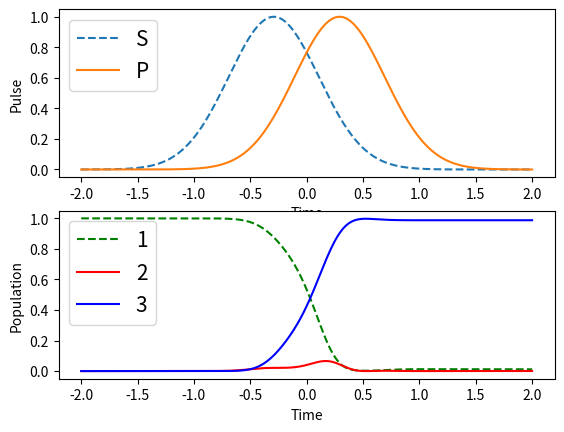

Generate this figure with matplotlib:
import numpy as np
from scipy.integrate import odeint
import matplotlib.pyplot as plt


###############################################################################
## Define odeint for a complex number
def odeintz(func, z0, t, **kwargs):
    """An odeint-like function for complex valued differential equations."""

    # Disallow Jacobian-related arguments.
    _unsupported_odeint_args = ['Dfun', 'col_deriv', 'ml', 'mu']
    bad_args = [arg for arg in kwargs if arg in _unsupported_odeint_args]
    if len(bad_args) > 0:
        raise ValueError("The odeint argument %r is not supported by "
                         "odeintz." % (bad_args[0],))

    # Make sure z0 is a numpy array of type np.complex128.
    z0 = np.array(z0, dtype=np.complex128, ndmin=1)

    def realfunc(x, t, *args):
        z = x.view(np.complex128)
        dzdt = func(z, t, *args)
        # func might return a python list, so convert its return
        # value to an array with type np.complex128, and then return
        # a np.float64 view of that array.
        return np.asarray(dzdt, dtype=np.complex128).view(np.float64)

    result = odeint(realfunc, z0.view(np.float64), t, **kwargs)

    if kwargs.get('full_output', False):
        z = result[0].view(np.complex128)
        infodict = result[1]
        return z, infodict
    else:
        z = result.view(np.complex128)
        return z
###############################################################################


###############################################################################
## Define pulsed Rabi frequencies
sigma_Omega=0.4;
x0=-0.73*sigma_Omega;
def dydt(y0, t):
    delta=0;
    Delta = 0;
    Omega_S =5*np.pi*np.exp(-0.5*((t-x0)/sigma_Omega)**2)/(sigma_Omega*np.sqrt(2*np.pi));
    Omega_P =5*np.pi*np.exp(-0.5*((t+x0)/sigma_Omega)**2)/(sigma_Omega*np.sqrt(2*np.pi));
    return np.dot(-1j*np.array([[0,Omega_P/2,0],
                [Omega_P/2,Delta,Omega_S/2],
                [0,Omega_S/2,delta]]), y0)


t=np.linspace(-2, 2, 1000)
Omega_S_t =5*np.pi*np.exp(-0.5*((t-x0)/sigma_Omega)**2)/(sigma_Omega*np.sqrt(2*np.pi));
Omega_P_t =5*np.pi*np.exp(-0.5*((t+x0)/sigma_Omega)**2)/(sigma_Omega*np.sqrt(2*np.pi));

y0 = np.array([1,0,0])

MA = odeintz(dydt, y0, t, rtol=1e-10,atol=1e-8)
y1 = MA[:,0]
y2 = MA[:,1]
y3 = MA[:,2]
y1 = np.real(np.conjugate(y1)*y1)
y2 = np.real(np.conjugate(y2)*y2)
y3 = np.real(np.conjugate(y3)*y3)


###############################################################################
## Plot pulsed Rabi frequencies
fig, (ax1, ax2) = plt.subplots(2)
ax1.plot(t,Omega_S_t*(sigma_Omega*np.sqrt(2*np.pi))/(5*np.pi),'--', label='S');
ax1.plot(t,Omega_P_t*(sigma_Omega*np.sqrt(2*np.pi))/(5*np.pi), label='P');
ax1.legend(loc=2, prop={'size': 15})
ax1.set(xlabel='Time', ylabel='Pulse')

## Plot populations
ax2.plot(t,y1,'g--', label='1')
ax2.plot(t,y2,'r', label='2')
ax2.plot(t,y3,'b', label='3')
ax2.legend(loc=2, prop={'size': 15})
ax2.set(xlabel='Time', ylabel='Population')
